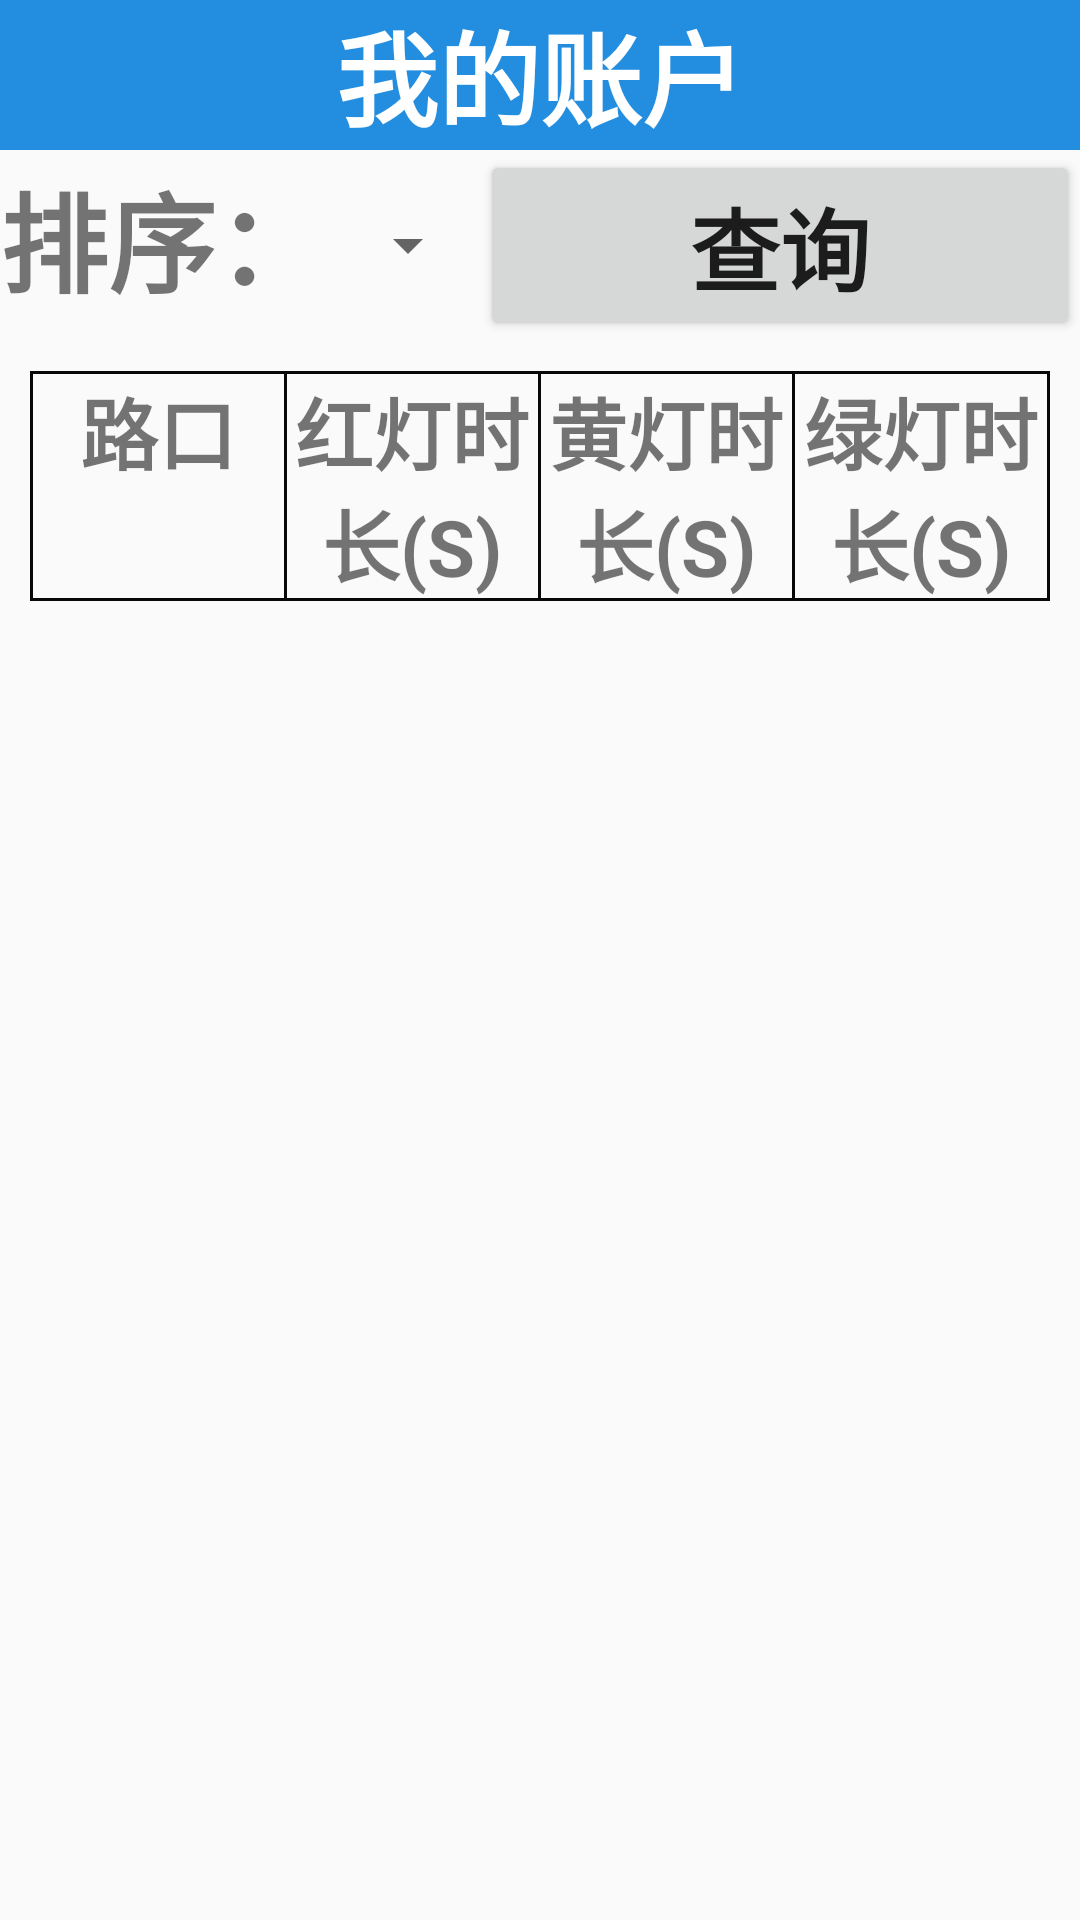

The Android layout XML behind this screen, and the referenced resources:
<!-- AndroidManifest.xml: application theme AppTheme.NoActionBat -->
<!-- res/layout/scond.xml -->
<?xml version="1.0" encoding="utf-8"?>
<LinearLayout xmlns:android="http://schemas.android.com/apk/res/android"
    xmlns:app="http://schemas.android.com/apk/res-auto"
    xmlns:tools="http://schemas.android.com/tools"
    android:layout_width="match_parent"
    android:layout_height="match_parent"
    android:orientation="vertical"
    tools:context=".Scond">

    <include layout="@layout/biaoti"/>

    <LinearLayout
        android:layout_width="match_parent"
        android:layout_height="wrap_content"
        android:orientation="vertical">

        <LinearLayout
            android:layout_width="match_parent"
            android:layout_height="wrap_content"
            android:orientation="horizontal">

            <TextView
                android:layout_width="wrap_content"
                android:layout_height="wrap_content"
                android:text="排序："
                android:textSize="36sp"
                android:textStyle="bold" />

            <Spinner
                android:id="@+id/spinner2"
                android:layout_width="match_parent"
                android:layout_height="wrap_content"
                android:layout_gravity="center"
                android:layout_weight="1"
                android:entries="@array/spinner2" />

            <Button
                android:id="@+id/button3"
                android:layout_width="200dp"
                android:layout_height="wrap_content"
                android:onClick="chaxun2"
                android:text="查询"
                android:textSize="30sp"
                android:textStyle="bold" />
        </LinearLayout>

    </LinearLayout>

    <LinearLayout
        android:layout_margin="10dp"
        android:layout_width="match_parent"
        android:layout_height="match_parent"
        android:orientation="vertical">
        <View
            android:layout_width="wrap_content"
            android:layout_height="1dp"
            android:background="#080808" />

        <LinearLayout
            android:layout_width="match_parent"
            android:layout_height="wrap_content"
            android:orientation="horizontal">

            <View
                android:layout_width="1dp"
                android:layout_height="match_parent"
                android:background="#080808" />

            <TextView
                android:id="@+id/textView2"
                android:layout_width="0dp"
                android:layout_height="wrap_content"
                android:layout_weight="1"
                android:gravity="center"
                android:text="路口"
                android:textSize="26sp"
                android:textStyle="bold" />

            <View
                android:layout_width="1dp"
                android:layout_height="match_parent"
                android:background="#080808" />

            <TextView
                android:id="@+id/textView4"
                android:layout_width="0dp"
                android:layout_height="wrap_content"
                android:layout_weight="1"
                android:gravity="center"
                android:text="红灯时长(S)"
                android:textSize="26sp"
                android:textStyle="bold" />

            <View
                android:layout_width="1dp"
                android:layout_height="match_parent"
                android:background="#080808" />

            <TextView
                android:id="@+id/textView5"
                android:layout_width="0dp"
                android:layout_height="wrap_content"
                android:layout_weight="1"
                android:gravity="center"
                android:text="黄灯时长(S)"
                android:textSize="26sp"
                android:textStyle="bold" />

            <View
                android:layout_width="1dp"
                android:layout_height="match_parent"
                android:background="#080808" />

            <TextView
                android:id="@+id/textView6"
                android:layout_width="0dp"
                android:layout_height="wrap_content"
                android:layout_weight="1"
                android:gravity="center"
                android:text="绿灯时长(S)"
                android:textSize="26sp"
                android:textStyle="bold" />

            <View
                android:layout_width="1dp"
                android:layout_height="match_parent"
                android:background="#080808" />

        </LinearLayout>
        <View
            android:layout_width="wrap_content"
            android:layout_height="1dp"
            android:background="#080808" />
        <ListView
            android:id="@+id/id_list"
            android:layout_width="match_parent"
            android:layout_height="match_parent" />
    </LinearLayout>
</LinearLayout>
<!-- res/layout/biaoti.xml (included above) -->
<?xml version="1.0" encoding="utf-8"?>
<LinearLayout xmlns:android="http://schemas.android.com/apk/res/android"
    android:layout_width="match_parent"
    android:layout_height="50dp"
    android:background="#238edf">

    <TextView
        android:id="@+id/biaoti"
        android:layout_width="wrap_content"
        android:layout_height="wrap_content"
        android:layout_weight="1"
        android:gravity="center"
        android:text="我的账户"
        android:textColor="#FFFF"
        android:textSize="34sp"
        android:textStyle="bold" />
</LinearLayout>
<!-- resources referenced by this layout -->
<resources>
  <string-array name="spinner2">
          <item>路口升序</item>
          <item>路口降序</item>
          <item>红灯升序</item>
          <item>红灯降序</item>
          <item>绿灯升序</item>
          <item>绿灯降序</item>
          <item>黄灯升序</item>
          <item>黄灯降序</item>
      </string-array>
  <style name="AppTheme.NoActionBat">
          <item name="windowActionBar">false</item>
          <item name="windowNoTitle">true</item>
      </style>
</resources>
